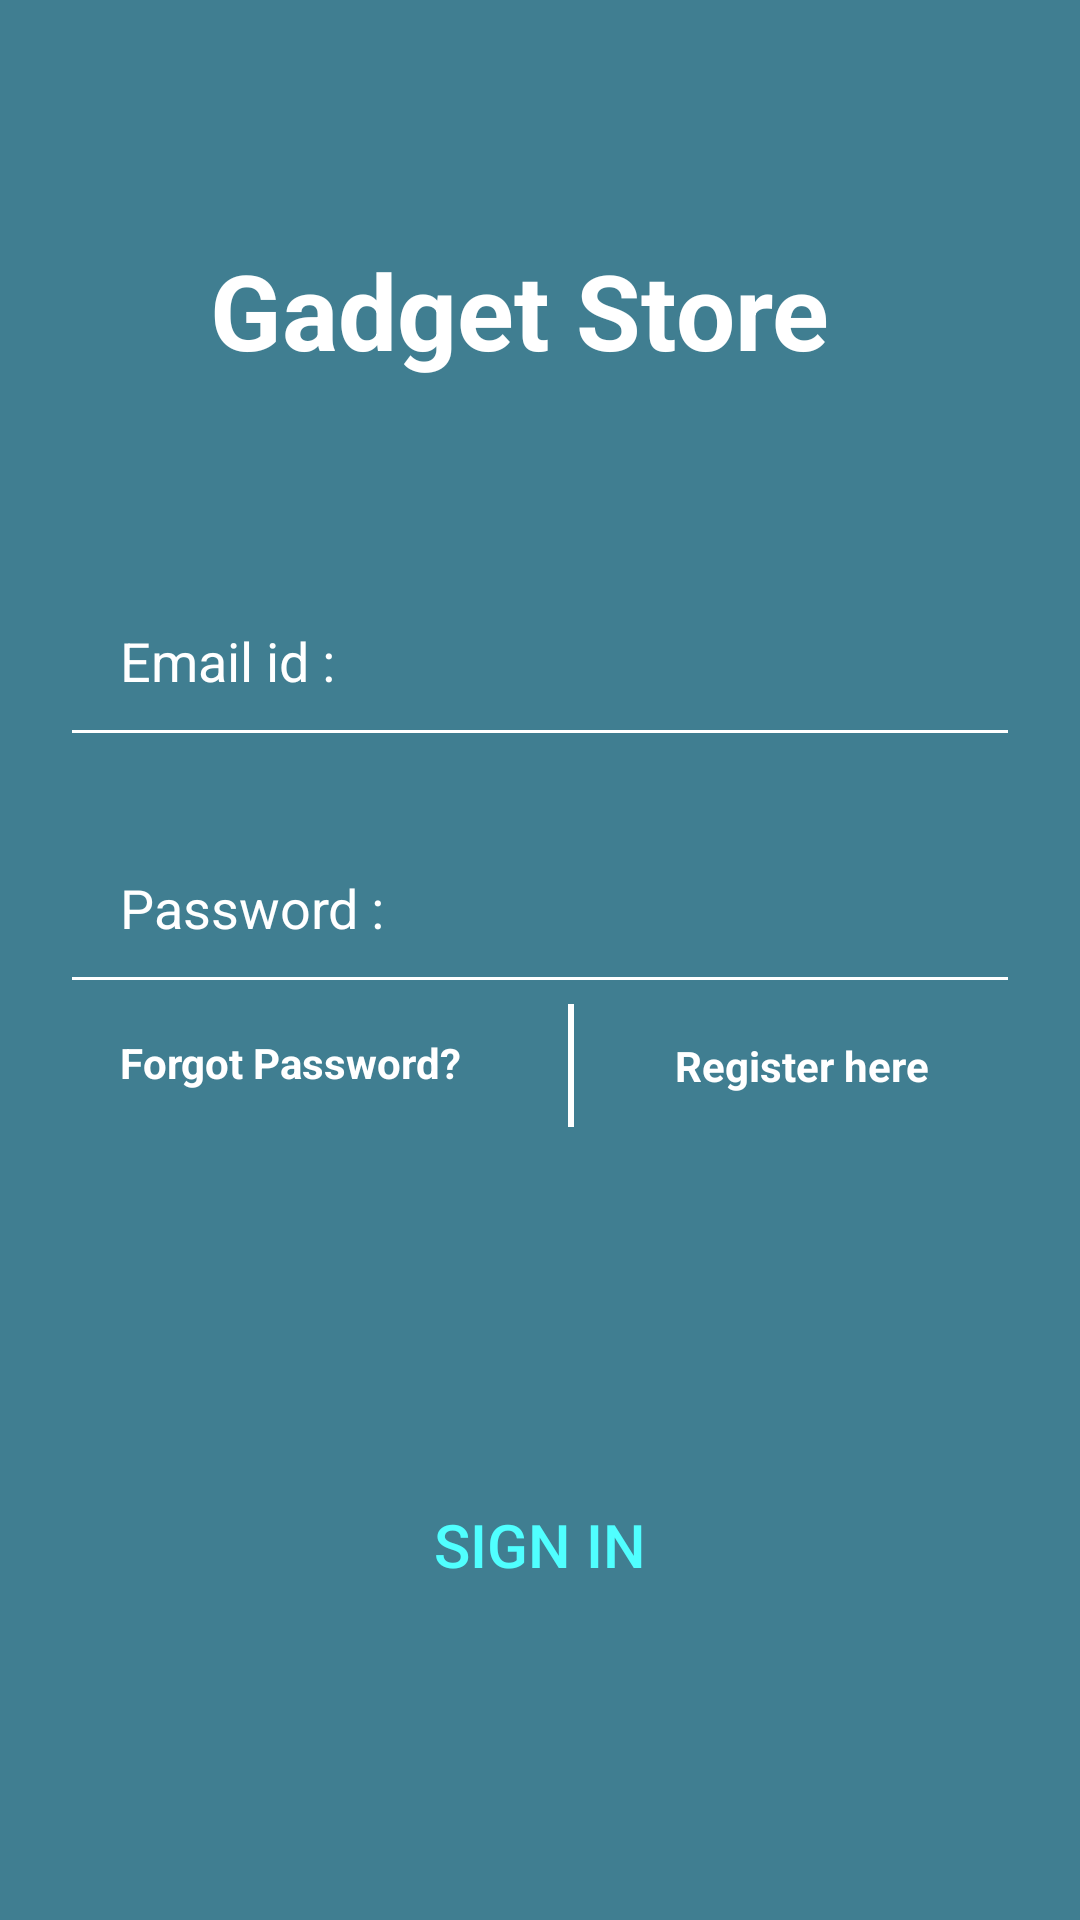

Layout XML and referenced resources for this Android screen:
<!-- AndroidManifest.xml: application theme AppTheme -->
<!-- res/layout/fragment_signin.xml -->
<?xml version="1.0" encoding="utf-8"?>
<FrameLayout xmlns:android="http://schemas.android.com/apk/res/android"
    xmlns:app="http://schemas.android.com/apk/res-auto"
    xmlns:tools="http://schemas.android.com/tools"
    android:layout_width="match_parent"
    android:layout_height="match_parent"
    tools:context=".SigninFragment"
    android:background="@color/colorPrimaryDark">

    <androidx.constraintlayout.widget.ConstraintLayout
        android:layout_width="match_parent"
        android:layout_height="match_parent">

        <ImageButton
            android:id="@+id/sign_in_close_btn"
            android:layout_width="40dp"
            android:layout_height="40dp"
            android:layout_marginStart="346dp"
            android:layout_marginTop="32dp"
            android:layout_marginEnd="16dp"
            android:padding="16dp"
            android:src="@drawable/cancel"
            android:background="@color/colorPrimary"
            app:layout_constraintEnd_toEndOf="parent"
            app:layout_constraintHorizontal_bias="0.928"
            app:layout_constraintStart_toStartOf="parent"
            app:layout_constraintTop_toTopOf="parent" />

        <TextView
            android:id="@+id/heading"
            android:layout_width="wrap_content"
            android:layout_height="wrap_content"
            android:layout_marginTop="80dp"
            android:gravity="center"
            android:text="Gadget Store"
            android:textColor="@color/white"
            android:textSize="35dp"
            android:textStyle="bold"
            app:layout_constraintEnd_toEndOf="parent"
            app:layout_constraintHorizontal_bias="0.455"
            app:layout_constraintStart_toStartOf="parent"
            app:layout_constraintTop_toTopOf="parent" />

        <EditText
            android:id="@+id/sign_in_email"
            android:layout_width="0dp"
            android:layout_height="wrap_content"
            android:layout_marginStart="20sp"
            android:layout_marginTop="108dp"
            android:layout_marginEnd="20sp"
            android:backgroundTint="#ffffff"
            android:ems="10"
            android:hint="Email id :"
            android:textColor="@color/colorAccent"
            android:inputType="textEmailAddress"
            android:padding="20dp"
            android:textColorHint="#ffffff"
            app:layout_constraintEnd_toEndOf="parent"
            app:layout_constraintHorizontal_bias="0.0"
            app:layout_constraintStart_toStartOf="parent"
            app:layout_constraintTop_toTopOf="@+id/heading"
            app:layout_constraintTop_toBottomOf="@+id/heading" />

        <EditText
            android:id="@+id/sign_in_password"
            android:layout_width="0dp"
            android:layout_height="wrap_content"
            android:layout_marginStart="20sp"
            android:textColor="@color/colorAccent"
            android:layout_marginTop="18dp"
            android:layout_marginEnd="20sp"
            android:backgroundTint="#ffffff"
            android:ems="10"
            android:hint="Password :"
            android:inputType="textPassword"
            android:padding="20dp"
            android:textColorHint="#ffffff"
            app:layout_constraintEnd_toEndOf="parent"
            app:layout_constraintHorizontal_bias="0.0"
            app:layout_constraintStart_toStartOf="parent"
            app:layout_constraintTop_toBottomOf="@+id/sign_in_email" />

        <TextView
            android:id="@+id/sign_in_forgot_pass"
            android:layout_width="wrap_content"
            android:layout_height="wrap_content"
            android:layout_marginStart="30dp"
            android:padding="10dp"
            android:text="Forgot Password?"
            android:textColor="@color/colorAccent"
            android:textStyle="bold"
            app:layout_constraintEnd_toEndOf="parent"
            app:layout_constraintHorizontal_bias="0.0"
            app:layout_constraintStart_toStartOf="parent"
            app:layout_constraintTop_toBottomOf="@+id/sign_in_password" />

        <TextView
            android:id="@+id/sign_in_register_here"
            android:layout_width="wrap_content"
            android:layout_height="wrap_content"
            android:layout_marginStart="30dp"
            android:layout_marginTop="1dp"
            android:padding="10dp"
            android:text="Register here"
            android:textColor="@color/colorAccent"
            android:textStyle="bold"
            app:layout_constraintEnd_toEndOf="parent"
            app:layout_constraintHorizontal_bias="0.821"
            app:layout_constraintStart_toStartOf="parent"
            app:layout_constraintTop_toBottomOf="@+id/sign_in_password" />

        <Button
            android:id="@+id/sign_in_btn"
            android:layout_width="0dp"
            android:layout_height="wrap_content"
            android:layout_marginStart="40dp"
            android:layout_marginEnd="40dp"
            android:background="@drawable/slider_background"
            android:text="Sign in"
            android:textColor="#50ffff"
            android:textSize="20sp"
            android:enabled="false"
            app:layout_constraintBottom_toBottomOf="parent"
            app:layout_constraintEnd_toEndOf="parent"
            app:layout_constraintHorizontal_bias="0.0"
            app:layout_constraintStart_toStartOf="parent"
            app:layout_constraintTop_toBottomOf="@+id/sign_in_forgot_pass"
            app:layout_constraintVertical_bias="0.538" />

        <View
            android:id="@+id/divider"
            android:layout_width="2dp"
            android:layout_height="41dp"
            android:background="#ffff"
            app:layout_constraintBottom_toTopOf="@+id/sign_in_btn"
            app:layout_constraintEnd_toStartOf="@+id/sign_in_register_here"
            app:layout_constraintHorizontal_bias="0.52"
            app:layout_constraintStart_toEndOf="@+id/sign_in_forgot_pass"
            app:layout_constraintTop_toBottomOf="@+id/sign_in_password"
            app:layout_constraintVertical_bias="0.0" />

        <ProgressBar
            android:id="@+id/sign_in_progressBar"
            style="?android:attr/progressBarStyle"
            android:layout_width="wrap_content"
            android:layout_height="wrap_content"
            android:layout_marginStart="184dp"
            android:layout_marginTop="19dp"
            android:layout_marginEnd="184dp"
            android:layout_marginBottom="8dp"
            android:visibility="invisible"
            app:layout_constraintBottom_toTopOf="@+id/sign_in_btn"
            app:layout_constraintEnd_toEndOf="parent"
            app:layout_constraintStart_toStartOf="parent"
            app:layout_constraintTop_toBottomOf="@+id/divider" />


    </androidx.constraintlayout.widget.ConstraintLayout>


</FrameLayout>
<!-- resources referenced by this layout -->
<resources>
  <color name="colorAccent">#ffffff</color>
  <color name="colorPrimary">#407E91</color>
  <color name="colorPrimaryDark">#407E91</color>
  <style name="AppTheme" parent="Theme.AppCompat.Light.NoActionBar">
          
          <item name="colorPrimary">@color/colorPrimary</item>
          <item name="colorPrimaryDark">@color/colorPrimaryDark</item>
          <item name="colorAccent">@color/colorAccent</item>
      </style>
  <!-- not gathered from this repository: default colours our renderer supplied (Android Studio template values) -->
  <color name="white">#FFFFFFFF</color>
</resources>
